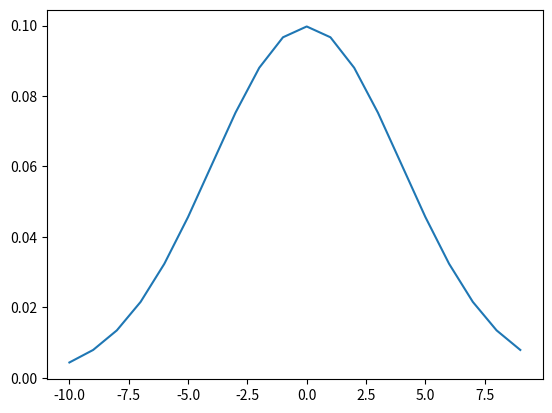

Generate this figure with matplotlib:
import matplotlib.pyplot as plt
import numpy as np

mu = 0 
se = 4

g = lambda x: 1 / np.sqrt(np.pi * 2 * (se**2)) * np.e ** (-1 * (x - mu)**2 / (2 * se**2))

X = np.arange(-10, 10)
Y = g(X)
plt.plot(X, Y)
plt.show()

